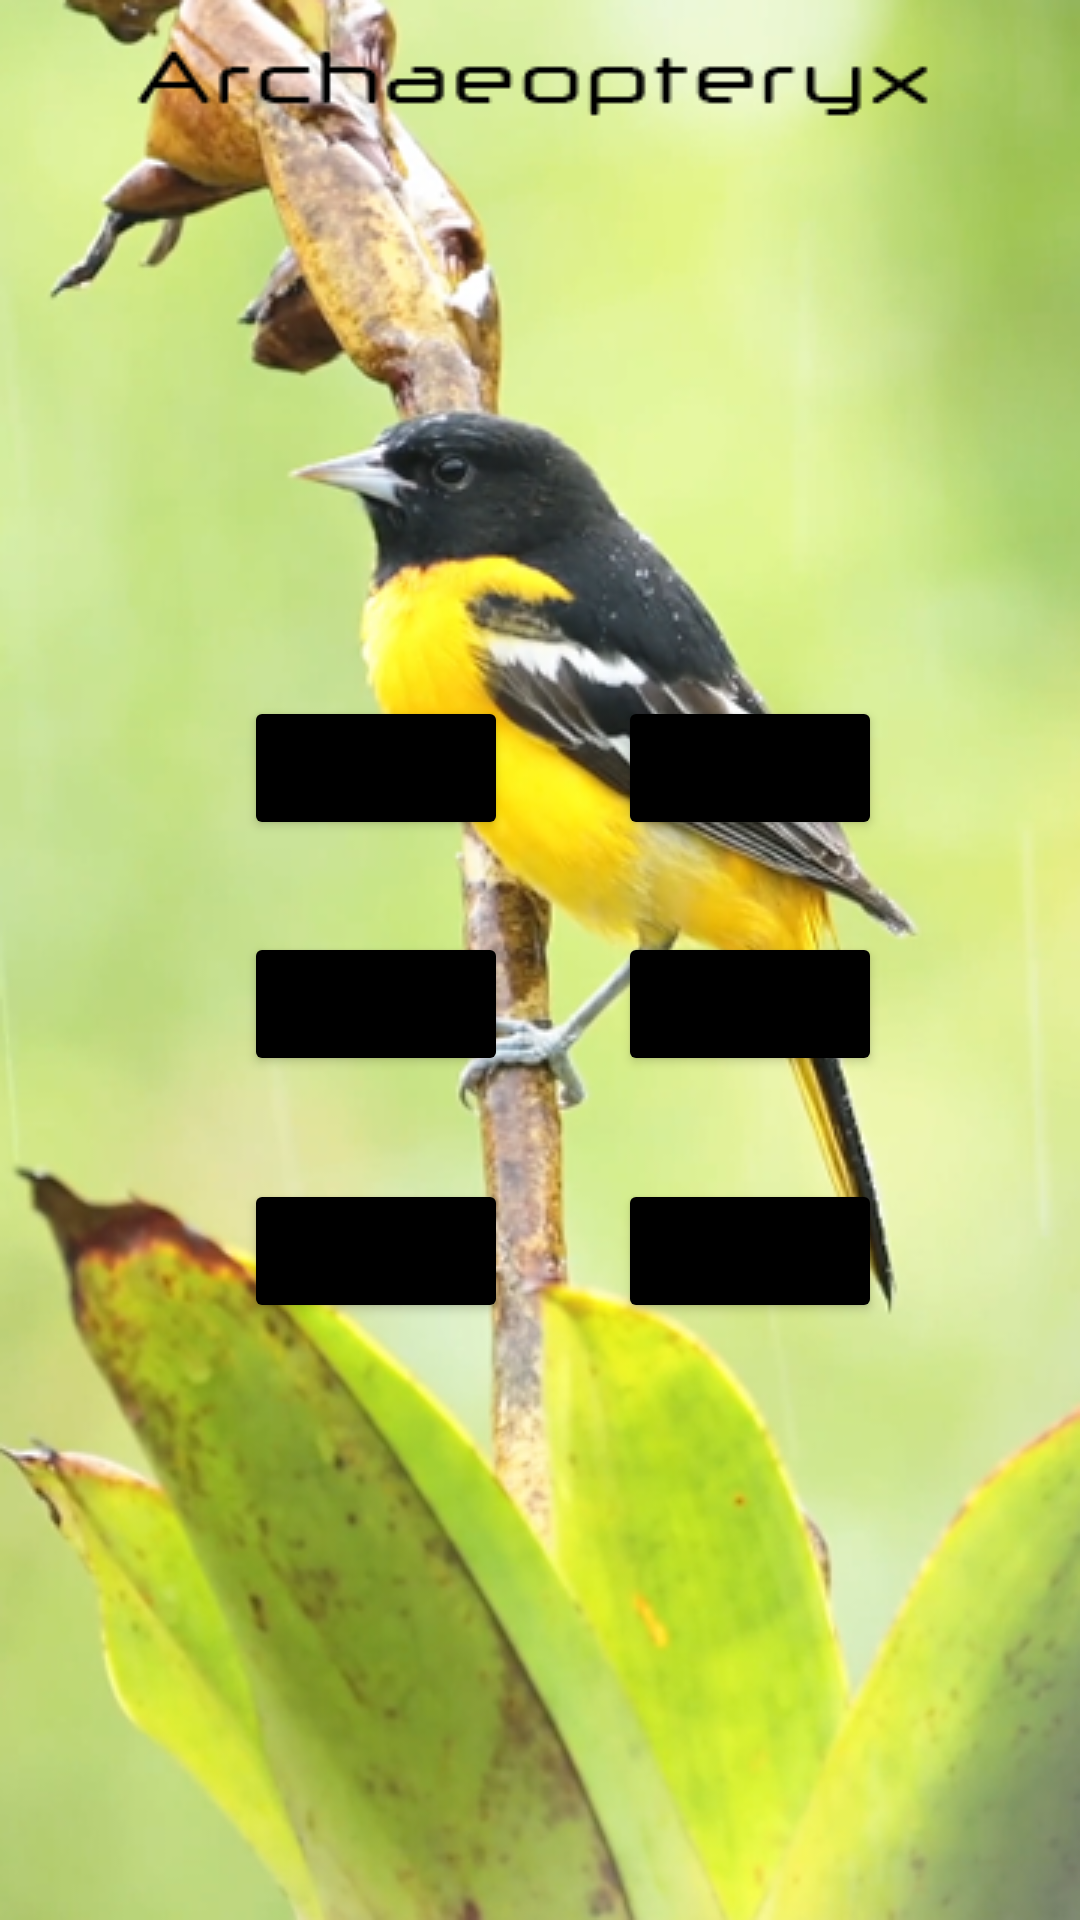

Android layout source for this screen:
<!-- AndroidManifest.xml: application theme Theme.Archaeopteryx -->
<!-- res/layout/activity_main_controller.xml -->
<?xml version="1.0" encoding="utf-8"?>
<androidx.constraintlayout.widget.ConstraintLayout xmlns:android="http://schemas.android.com/apk/res/android"
    xmlns:app="http://schemas.android.com/apk/res-auto"
    xmlns:tools="http://schemas.android.com/tools"
    android:layout_width="match_parent"
    android:layout_height="match_parent"
    tools:context=".MainController"
    android:background="@drawable/mc_bg">

    <Button
        android:id="@+id/button2"
        android:layout_width="wrap_content"
        android:layout_height="wrap_content"
        android:backgroundTint="@android:color/black"
        android:text="Button"
        app:layout_constraintBottom_toBottomOf="parent"
        app:layout_constraintEnd_toEndOf="parent"
        app:layout_constraintHorizontal_bias="0.757"
        app:layout_constraintStart_toStartOf="parent"
        app:layout_constraintTop_toTopOf="parent"
        app:layout_constraintVertical_bias="0.392" />

    <Button
        android:id="@+id/button3"
        android:layout_width="wrap_content"
        android:layout_height="wrap_content"
        android:backgroundTint="@android:color/black"
        android:text="Button"
        app:layout_constraintBottom_toBottomOf="parent"
        app:layout_constraintEnd_toEndOf="parent"
        app:layout_constraintHorizontal_bias="0.299"
        app:layout_constraintStart_toStartOf="parent"
        app:layout_constraintTop_toTopOf="parent"
        app:layout_constraintVertical_bias="0.525" />

    <Button
        android:id="@+id/button5"
        android:layout_width="wrap_content"
        android:layout_height="wrap_content"
        android:backgroundTint="@android:color/black"
        android:text="Button"
        app:layout_constraintBottom_toBottomOf="parent"
        app:layout_constraintEnd_toEndOf="parent"
        app:layout_constraintHorizontal_bias="0.757"
        app:layout_constraintStart_toStartOf="parent"
        app:layout_constraintTop_toTopOf="parent"
        app:layout_constraintVertical_bias="0.525" />

    <Button
        android:id="@+id/button6"
        android:layout_width="wrap_content"
        android:layout_height="wrap_content"
        android:backgroundTint="@android:color/black"
        android:text="Button"
        app:layout_constraintBottom_toBottomOf="parent"
        app:layout_constraintEnd_toEndOf="parent"
        app:layout_constraintHorizontal_bias="0.757"
        app:layout_constraintStart_toStartOf="parent"
        app:layout_constraintTop_toTopOf="parent"
        app:layout_constraintVertical_bias="0.664" />

    <Button
        android:id="@+id/button4"
        android:layout_width="wrap_content"
        android:layout_height="wrap_content"
        android:backgroundTint="@android:color/black"
        android:text="Button"
        app:layout_constraintBottom_toBottomOf="parent"
        app:layout_constraintEnd_toEndOf="parent"
        app:layout_constraintHorizontal_bias="0.299"
        app:layout_constraintStart_toStartOf="parent"
        app:layout_constraintTop_toTopOf="parent"
        app:layout_constraintVertical_bias="0.664" />

    <Button
        android:id="@+id/button"
        android:layout_width="wrap_content"
        android:layout_height="wrap_content"
        android:backgroundTint="@android:color/black"
        android:text="Button"
        app:layout_constraintBottom_toBottomOf="parent"
        app:layout_constraintEnd_toEndOf="parent"
        app:layout_constraintHorizontal_bias="0.299"
        app:layout_constraintStart_toStartOf="parent"
        app:layout_constraintTop_toTopOf="parent"
        app:layout_constraintVertical_bias="0.392" />

    <ImageView
        android:id="@+id/imageView2"
        android:layout_width="wrap_content"
        android:layout_height="wrap_content"
        app:layout_constraintBottom_toBottomOf="parent"
        app:layout_constraintEnd_toEndOf="parent"
        app:layout_constraintHorizontal_bias="0.496"
        app:layout_constraintStart_toStartOf="parent"
        app:layout_constraintTop_toTopOf="parent"
        app:layout_constraintVertical_bias="0.022"
        app:srcCompat="@drawable/logo_b" />

</androidx.constraintlayout.widget.ConstraintLayout>
<!-- resources referenced by this layout -->
<resources>
  <!-- drawable logo_b: png bitmap (drawable-v24, 1182 bytes) -->
  <!-- drawable mc_bg: png bitmap (drawable-v24, 254055 bytes) -->
  <style name="Theme.Archaeopteryx" parent="Theme.MaterialComponents.DayNight.DarkActionBar">
          
          <item name="colorPrimary">@color/purple_500</item>
          <item name="colorPrimaryVariant">@color/purple_700</item>
          <item name="colorOnPrimary">@color/white</item>
          
          <item name="colorSecondary">@color/teal_200</item>
          <item name="colorSecondaryVariant">@color/teal_700</item>
          <item name="colorOnSecondary">@color/black</item>
          
          <item name="android:statusBarColor" tools:targetApi="l">?attr/colorPrimaryVariant</item>
          
      </style>
  <!-- not gathered from this repository: default colours our renderer supplied (Android Studio template values) -->
  <color name="purple_500">#FF6200EE</color>
  <color name="purple_700">#FF3700B3</color>
  <color name="teal_200">#FF03DAC5</color>
  <color name="teal_700">#FF018786</color>
  <color name="black">#FF000000</color>
  <color name="white">#FFFFFFFF</color>
</resources>
